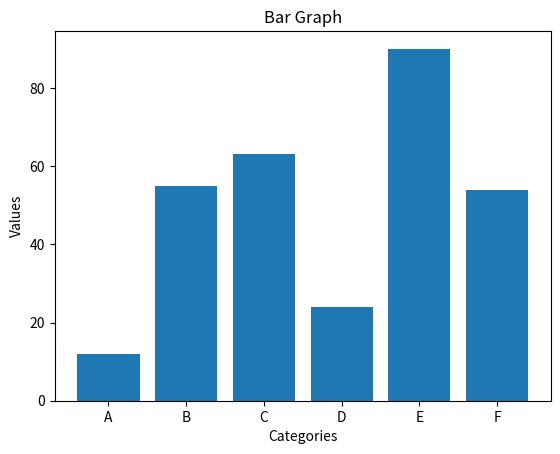

Generate this figure with matplotlib:
import matplotlib.pyplot as plt

categories = ['A', 'B', 'C', 'D', 'E', 'F']

values = [12,55,63,24,90,54]

plt.bar(categories, values)
plt.title('Bar Graph')
plt.xlabel('Categories')
plt.ylabel('Values')
plt.show()